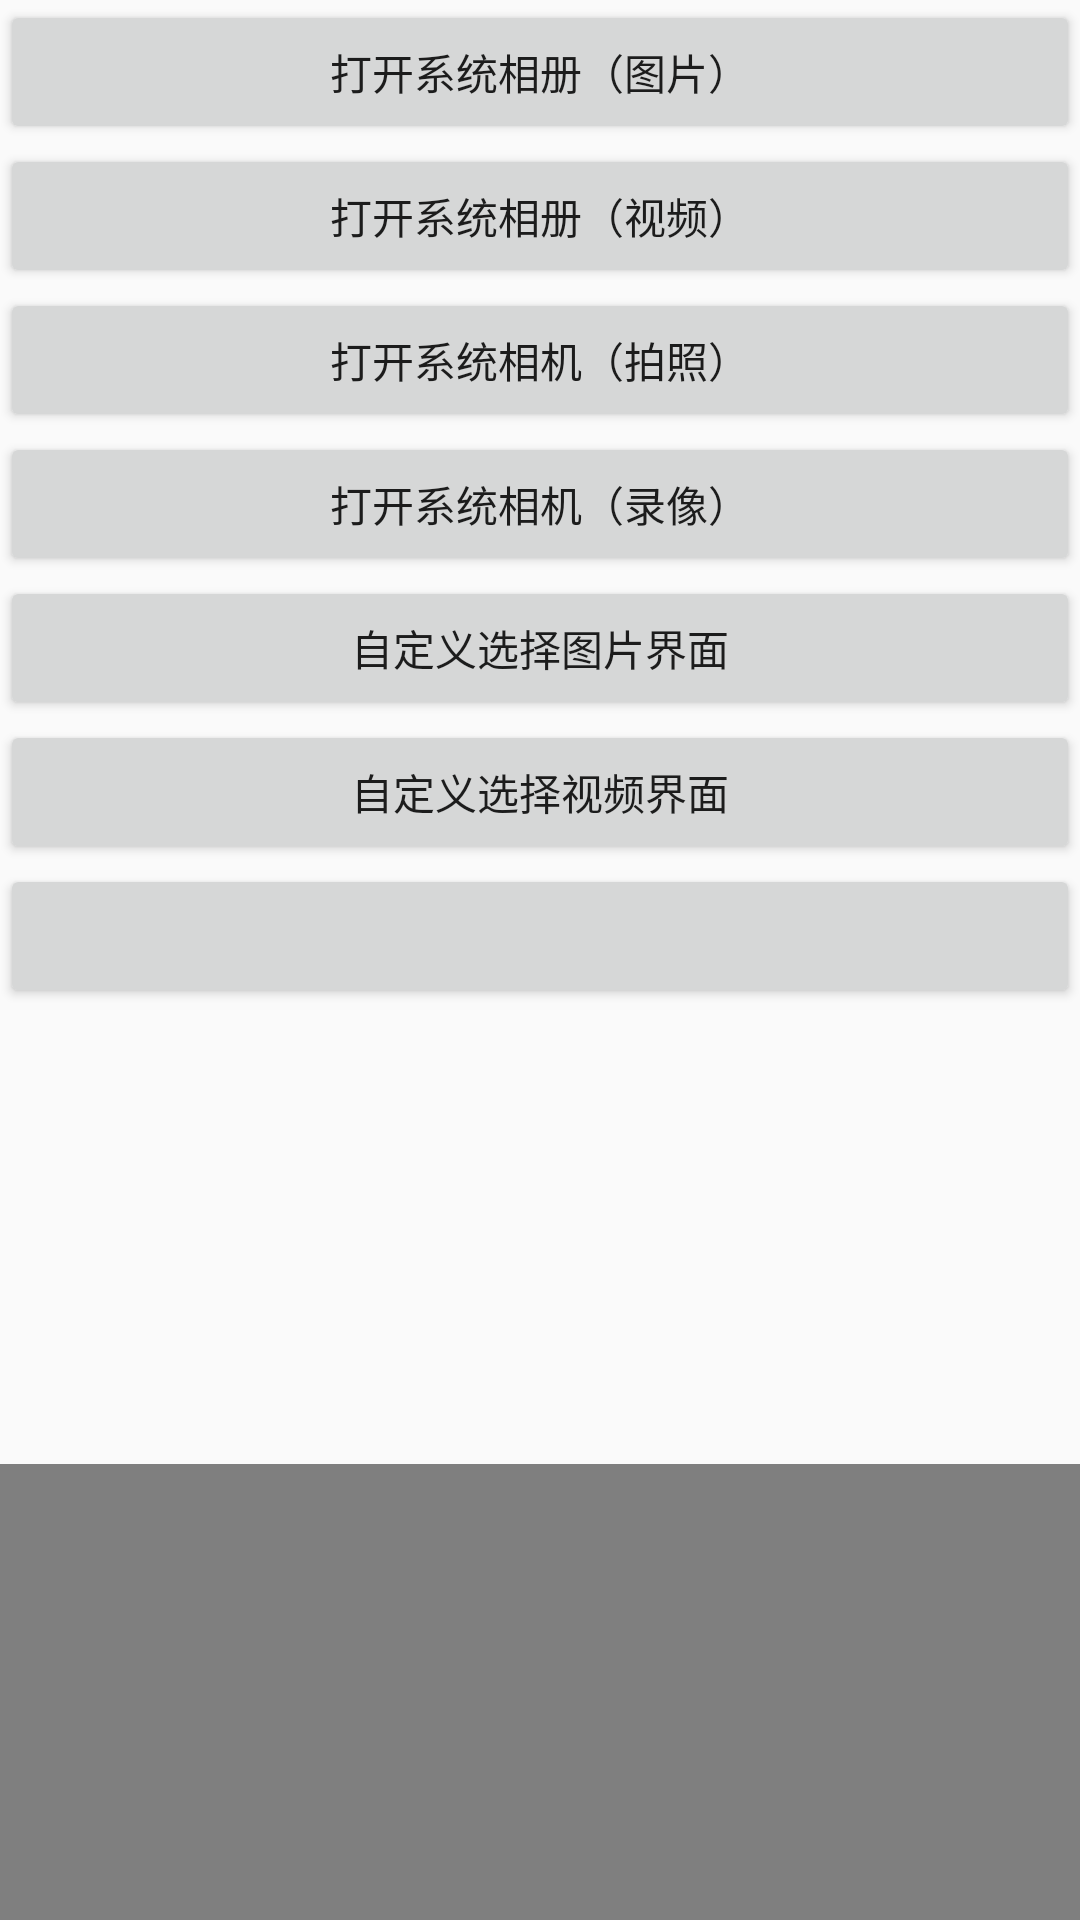

Produce the Android XML layout that renders to this screen, including the resource entries it uses.
<!-- AndroidManifest.xml: application theme AppTheme -->
<!-- res/layout/fragment_media_query.xml -->
<?xml version="1.0" encoding="utf-8"?>
<layout xmlns:android="http://schemas.android.com/apk/res/android">

    <data>

    </data>

    <LinearLayout
        android:orientation="vertical"
        android:layout_width="match_parent"
        android:layout_height="match_parent">

        <Button
            android:id="@+id/openSysAlbumPicture"
            android:layout_width="match_parent"
            android:layout_height="wrap_content"
            android:text="打开系统相册（图片）"/>
        <Button
            android:id="@+id/openSysAlbumVideo"
            android:layout_width="match_parent"
            android:layout_height="wrap_content"
            android:text="打开系统相册（视频）"/>
        <Button
            android:id="@+id/openSysCameraTakePicture"
            android:layout_width="match_parent"
            android:layout_height="wrap_content"
            android:text="打开系统相机（拍照）"/>
        <Button
            android:id="@+id/openSysCameraTakeVideo"
            android:layout_width="match_parent"
            android:layout_height="wrap_content"
            android:text="打开系统相机（录像）"/>
        <Button
            android:id="@+id/openCustomPicture"
            android:layout_width="match_parent"
            android:layout_height="wrap_content"
            android:text="自定义选择图片界面"/>
        <Button
            android:id="@+id/openCustomVideo"
            android:layout_width="match_parent"
            android:layout_height="wrap_content"
            android:text="自定义选择视频界面"/>

        <Button
            android:id="@+id/showInfo"
            android:layout_width="match_parent"
            android:layout_height="wrap_content"
            />

        <LinearLayout
            android:layout_width="match_parent"
            android:layout_height="match_parent"
            android:orientation="vertical">
            <ImageView
                android:id="@+id/img"
                android:layout_width="match_parent"
                android:layout_weight="1"
                android:layout_height="0dp"/>

            <FrameLayout
                android:layout_width="match_parent"
                android:layout_height="0dp"
                android:background="#000"
                android:layout_weight="1">
                <VideoView
                    android:layout_height="match_parent"
                    android:id="@+id/video"
                    android:layout_width="match_parent"
                    android:layout_gravity="center"
                    />
            </FrameLayout>

        </LinearLayout>

    </LinearLayout>
</layout>
<!-- resources referenced by this layout -->
<resources>
  <style name="AppTheme" parent="Theme.AppCompat.Light.DarkActionBar">
          
          <item name="colorPrimary">@color/colorPrimary</item>
          <item name="colorPrimaryDark">@color/colorPrimaryDark</item>
          <item name="colorAccent">@color/colorAccent</item>
      </style>
  <!-- not gathered from this repository: default colours our renderer supplied (Android Studio template values) -->
  <color name="colorPrimary">#FF6200EE</color>
  <color name="colorPrimaryDark">#FF3700B3</color>
  <color name="colorAccent">#FF03DAC5</color>
</resources>
